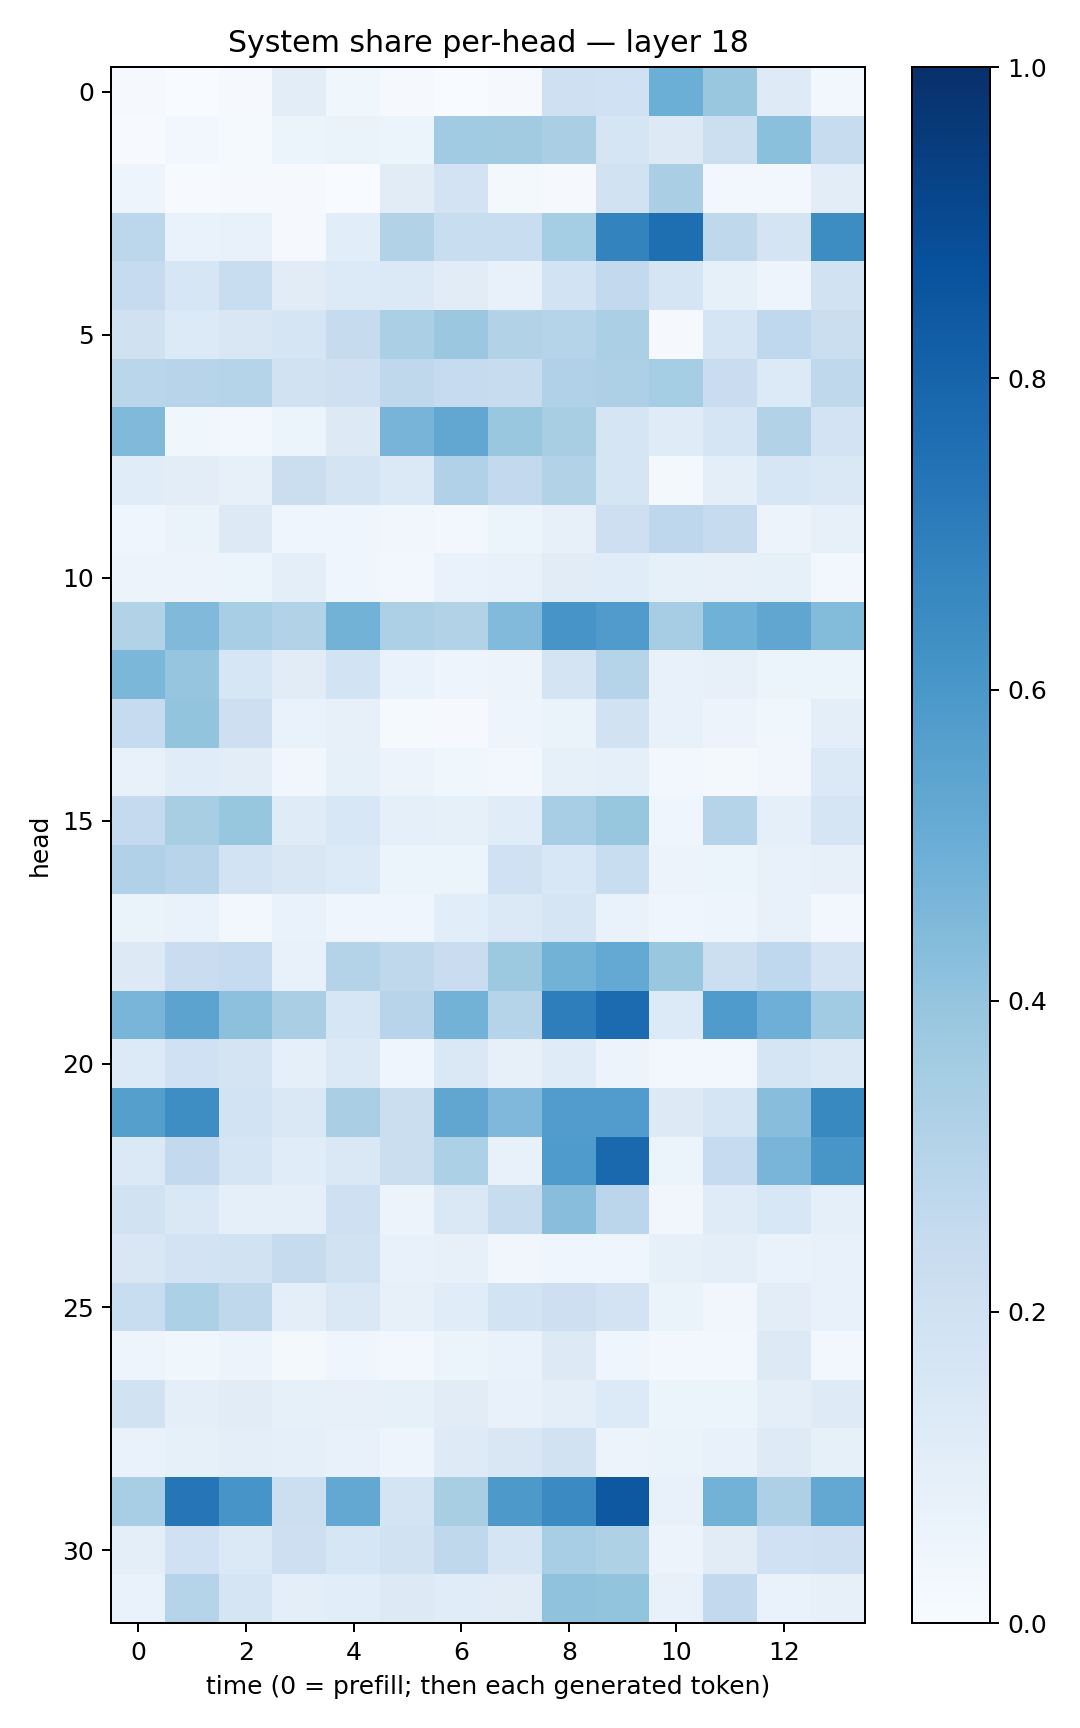

The file beside this chart, header and first rows:
0.009563579, 0.0034951707, 0.010303945, 0.103051275, 0.03734055, 0.007928528, 0.0020343673, 0.009772652, 0.20562884, 0.20166002, 0.49983996, 0.38498127, 0.12248437, 0.024473466
0.007143, 0.02487, 0.01547, 0.05355, 0.06481, 0.05191, 0.3661, 0.361, 0.3395, 0.1666, 0.1303, 0.2165, 0.4196, 0.2419
0.04766, 0.004113, 0.0101, 0.008502, 0.001119, 0.1126, 0.1833, 0.01576, 0.01137, 0.1939, 0.3369, 0.02418, 0.02631, 0.1024
0.2804, 0.06975, 0.07454, 0.01059, 0.1074, 0.3145, 0.2331, 0.2306, 0.3517, 0.6759, 0.7611, 0.2727, 0.1756, 0.6426
0.2475, 0.1634, 0.2317, 0.113, 0.1346, 0.1379, 0.1131, 0.0718, 0.1868, 0.2592, 0.1706, 0.08291, 0.04748, 0.1918
0.1966, 0.1335, 0.1492, 0.1716, 0.2441, 0.3357, 0.3821, 0.313, 0.3013, 0.3354, 0.01029, 0.1684, 0.268, 0.2212
0.289, 0.2942, 0.3033, 0.1918, 0.2033, 0.2707, 0.2477, 0.2345, 0.3187, 0.3274, 0.353, 0.2267, 0.1362, 0.2705
0.4459, 0.03646, 0.02943, 0.06096, 0.1251, 0.47, 0.5278, 0.3884, 0.3429, 0.1705, 0.1183, 0.1716, 0.3125, 0.1819
0.1151, 0.1045, 0.07821, 0.2211, 0.1771, 0.1367, 0.3191, 0.2594, 0.3149, 0.1693, 0.01969, 0.09427, 0.1589, 0.1473
0.04629, 0.06544, 0.1278, 0.0425, 0.04143, 0.03228, 0.02819, 0.05863, 0.08085, 0.2143, 0.2753, 0.2429, 0.05637, 0.07853
0.05725, 0.05519, 0.05109, 0.0945, 0.04551, 0.02828, 0.06935, 0.07221, 0.1121, 0.1159, 0.08215, 0.08029, 0.08568, 0.03096
0.3115, 0.4461, 0.3469, 0.3091, 0.4778, 0.3254, 0.3119, 0.4449, 0.6072, 0.581, 0.3496, 0.4851, 0.5324, 0.4377
0.4579, 0.3974, 0.1578, 0.1104, 0.1837, 0.06977, 0.04689, 0.05769, 0.1778, 0.3022, 0.07727, 0.0801, 0.05988, 0.05459
0.248, 0.3994, 0.2113, 0.06802, 0.08013, 0.01453, 0.01027, 0.0476, 0.06564, 0.1942, 0.07377, 0.0558, 0.03577, 0.1002
0.07674, 0.1164, 0.1017, 0.03514, 0.08559, 0.05606, 0.03774, 0.02764, 0.0844, 0.09031, 0.02705, 0.02286, 0.03375, 0.137
0.2501, 0.3437, 0.3909, 0.1203, 0.1544, 0.09042, 0.08534, 0.1148, 0.3459, 0.3928, 0.04595, 0.3034, 0.0899, 0.1705
0.3194, 0.2957, 0.1871, 0.1492, 0.1334, 0.05932, 0.05953, 0.2015, 0.1558, 0.2332, 0.05709, 0.06129, 0.07293, 0.0783
0.06406, 0.06819, 0.02655, 0.06813, 0.0396, 0.04429, 0.1071, 0.1379, 0.1643, 0.06735, 0.04022, 0.04881, 0.07105, 0.02974
0.126, 0.2282, 0.2466, 0.07197, 0.3066, 0.2711, 0.2301, 0.3756, 0.4803, 0.5219, 0.389, 0.2174, 0.2695, 0.1828
0.4656, 0.5446, 0.4176, 0.3383, 0.1626, 0.2958, 0.477, 0.2998, 0.6979, 0.7733, 0.1357, 0.584, 0.4944, 0.3649
0.1344, 0.1998, 0.1781, 0.08809, 0.1381, 0.04413, 0.1471, 0.08098, 0.1198, 0.05564, 0.03005, 0.02624, 0.1671, 0.142
0.563, 0.6369, 0.185, 0.1451, 0.3386, 0.225, 0.5322, 0.4511, 0.5777, 0.5764, 0.1289, 0.1687, 0.4262, 0.6566
0.1387, 0.2584, 0.1659, 0.1161, 0.1412, 0.2202, 0.3286, 0.0779, 0.5859, 0.7788, 0.06101, 0.2483, 0.4682, 0.605
0.1945, 0.1415, 0.09353, 0.08826, 0.2049, 0.05578, 0.1467, 0.238, 0.4275, 0.282, 0.033, 0.1186, 0.1535, 0.09286
0.1523, 0.1815, 0.1951, 0.2423, 0.1946, 0.07675, 0.07838, 0.0341, 0.04191, 0.04233, 0.08238, 0.09594, 0.07, 0.07096
0.232, 0.3307, 0.2717, 0.09754, 0.1437, 0.07905, 0.1146, 0.1845, 0.2122, 0.1835, 0.06616, 0.03264, 0.1051, 0.0708
0.0476, 0.03686, 0.05619, 0.01903, 0.03978, 0.02437, 0.05326, 0.06815, 0.1289, 0.04048, 0.02653, 0.031, 0.1326, 0.03051
0.1903, 0.09785, 0.1107, 0.08501, 0.07959, 0.08313, 0.1121, 0.0748, 0.09669, 0.1356, 0.05413, 0.05234, 0.09867, 0.1233
0.06875, 0.0838, 0.1003, 0.09108, 0.07203, 0.04994, 0.1238, 0.1512, 0.1903, 0.05804, 0.06367, 0.07582, 0.1242, 0.08559
0.3471, 0.733, 0.6071, 0.2163, 0.5272, 0.1749, 0.3409, 0.592, 0.6502, 0.8469, 0.07526, 0.4781, 0.3263, 0.5248
0.0993, 0.203, 0.1398, 0.2136, 0.1607, 0.1898, 0.2695, 0.1686, 0.3452, 0.3241, 0.05792, 0.1098, 0.2012, 0.208
0.07028, 0.3037, 0.1704, 0.09561, 0.107, 0.1301, 0.116, 0.1127, 0.408, 0.4003, 0.07401, 0.2615, 0.06868, 0.08053
